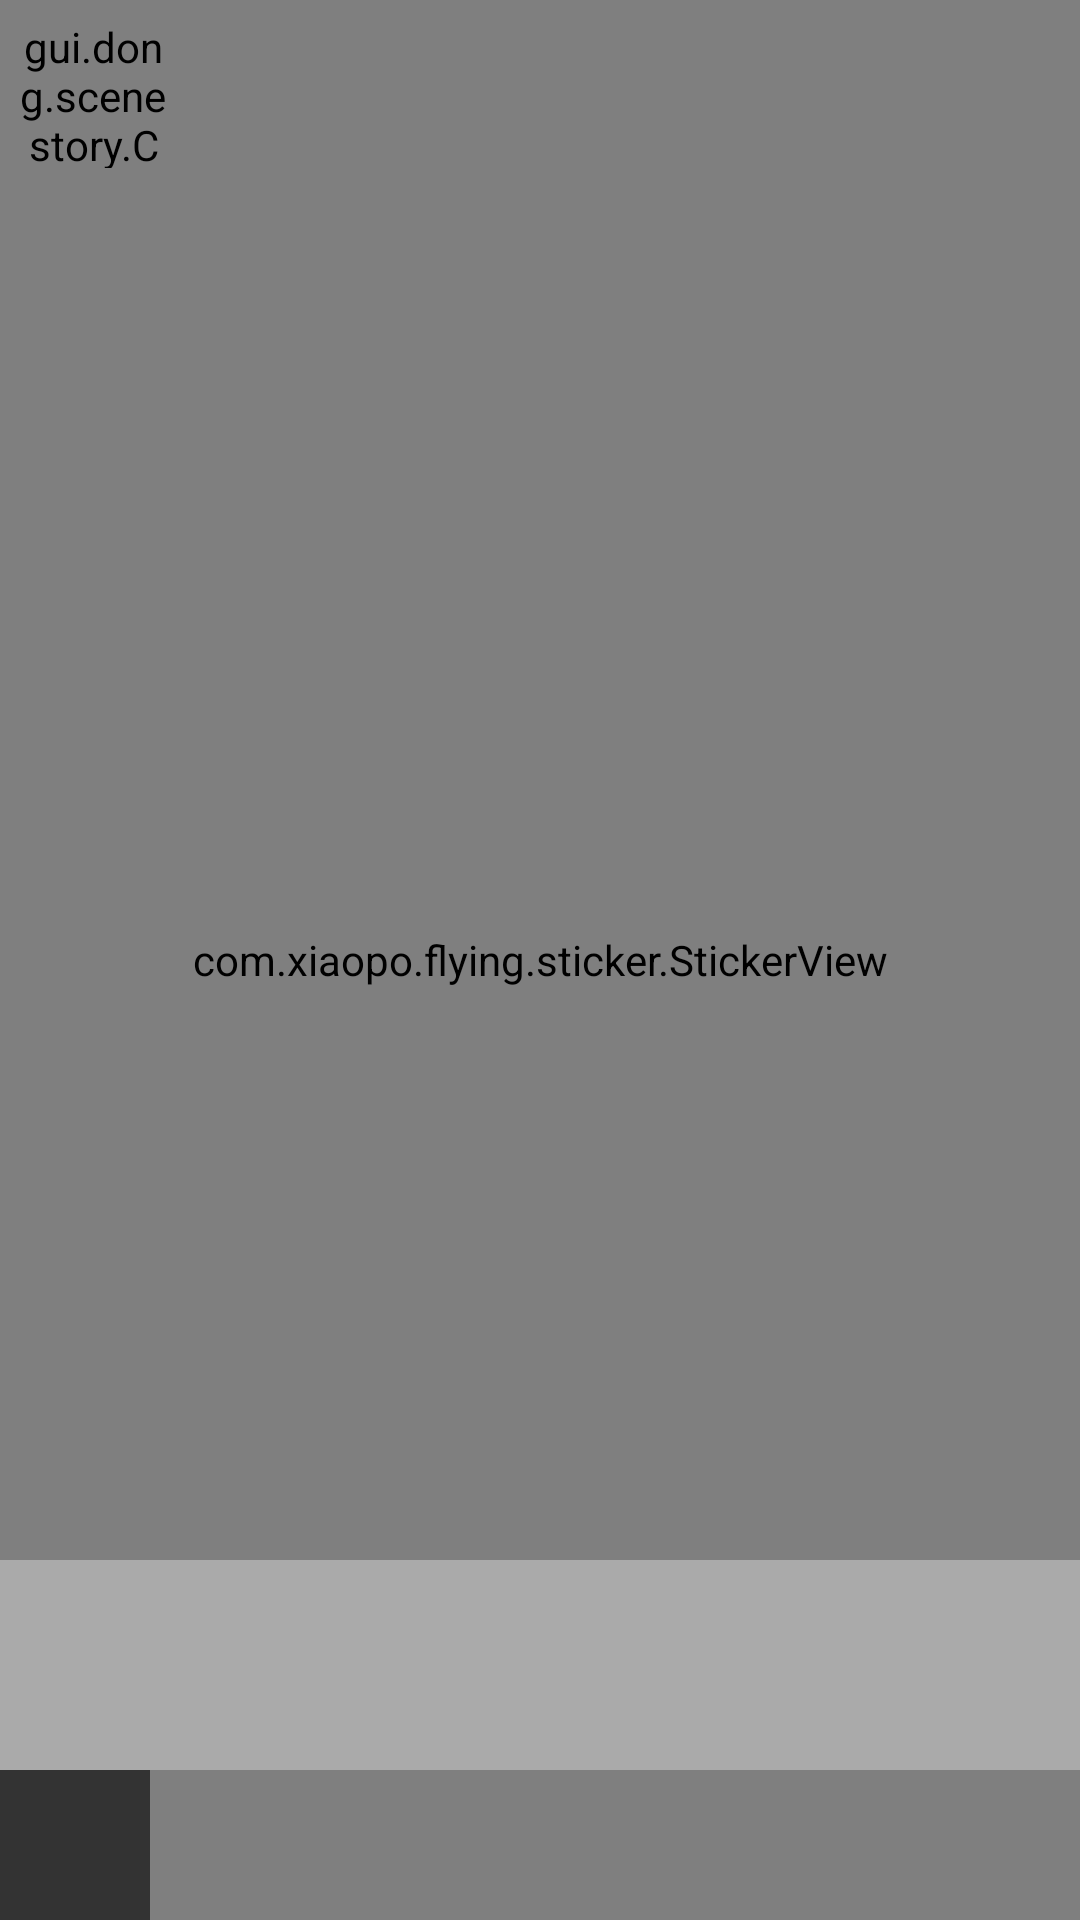

Reconstruct the res/layout file that produces this screen, plus the resources it refers to.
<!-- AndroidManifest.xml: activity theme App.NoActionBar -->
<!-- res/layout/activity_create_story.xml -->
<?xml version="1.0" encoding="utf-8"?>
<android.support.constraint.ConstraintLayout xmlns:android="http://schemas.android.com/apk/res/android"
    xmlns:app="http://schemas.android.com/apk/res-auto"
    android:layout_width="match_parent"
    android:layout_height="match_parent">


    <com.xiaopo.flying.sticker.StickerView
        android:id="@+id/stickerView"
        android:layout_width="match_parent"
        android:layout_height="match_parent"
        app:layout_constraintBottom_toBottomOf="parent"
        app:layout_constraintLeft_toLeftOf="parent"
        app:layout_constraintRight_toRightOf="parent"
        app:layout_constraintTop_toTopOf="parent">

        <ImageView
            android:id="@+id/scene_img"
            android:layout_width="match_parent"
            android:layout_height="match_parent"
            android:adjustViewBounds="true"
            android:scaleType="fitXY" />

        <ImageView
            android:background="#77333333"
            android:id="@+id/delete_bin_iv"
            android:layout_width="50dp"
            android:tint="#fff"
            android:layout_height="50dp"
            android:layout_gravity="end"
            android:src="@drawable/bin" />
    </com.xiaopo.flying.sticker.StickerView>

    <gui.dong.scenestory.CircleImageButton
        android:id="@+id/record_ib"
        android:layout_width="50dp"
        android:layout_height="50dp"
        android:layout_margin="6dp"
        android:background="@null"
        android:scaleType="centerInside"
        android:src="@drawable/ic_play_arrow"
        app:cib_bg_color="#99333333"
        app:layout_constraintLeft_toLeftOf="parent"
        app:layout_constraintTop_toTopOf="parent" />



    <ImageView
        android:id="@+id/panel_toggle_ib"
        android:layout_width="50dp"
        android:layout_height="50dp"
        android:background="@color/create_scene_tab_gb"
        android:scaleType="centerInside"
        android:src="@drawable/ic_visibility"
        app:layout_constraintLeft_toLeftOf="parent"
        app:layout_constraintRight_toLeftOf="@+id/tab"
        app:layout_constraintBottom_toBottomOf="parent" />

    <android.support.design.widget.TabLayout
        app:layout_constraintBottom_toBottomOf="parent"
        app:layout_constraintRight_toRightOf="parent"
        app:layout_constraintLeft_toRightOf="@id/panel_toggle_ib"
        android:id="@+id/tab"
        app:tabSelectedTextColor="#ffffff"
        app:tabBackground="@color/create_scene_tab_gb"
        app:tabIndicatorColor="#ccc"
        app:tabMode="fixed"
        app:tabGravity="center"
        app:tabTextColor="#ccc"
        app:layout_constraintVertical_chainStyle="packed"
        android:layout_width="0dp"
        android:layout_height="50dp" />

    <android.support.v4.view.ViewPager
        android:background="#55ffffff"
        android:paddingTop="10dp"
        app:layout_constraintBottom_toTopOf="@id/tab"
        app:layout_constraintRight_toRightOf="parent"
        app:layout_constraintLeft_toLeftOf="parent"
        android:id="@+id/viewPager"
        android:layout_width="match_parent"
        android:layout_height="70dp" />
</android.support.constraint.ConstraintLayout>
<!-- resources referenced by this layout -->
<resources>
  <color name="create_scene_tab_gb">#333333</color>
  <!-- drawable bin: png bitmap (drawable, 6477 bytes) -->
  <style name="App.NoActionBar">
          <item name="windowActionBar">false</item>
          <item name="windowNoTitle">true</item>
      </style>
</resources>
